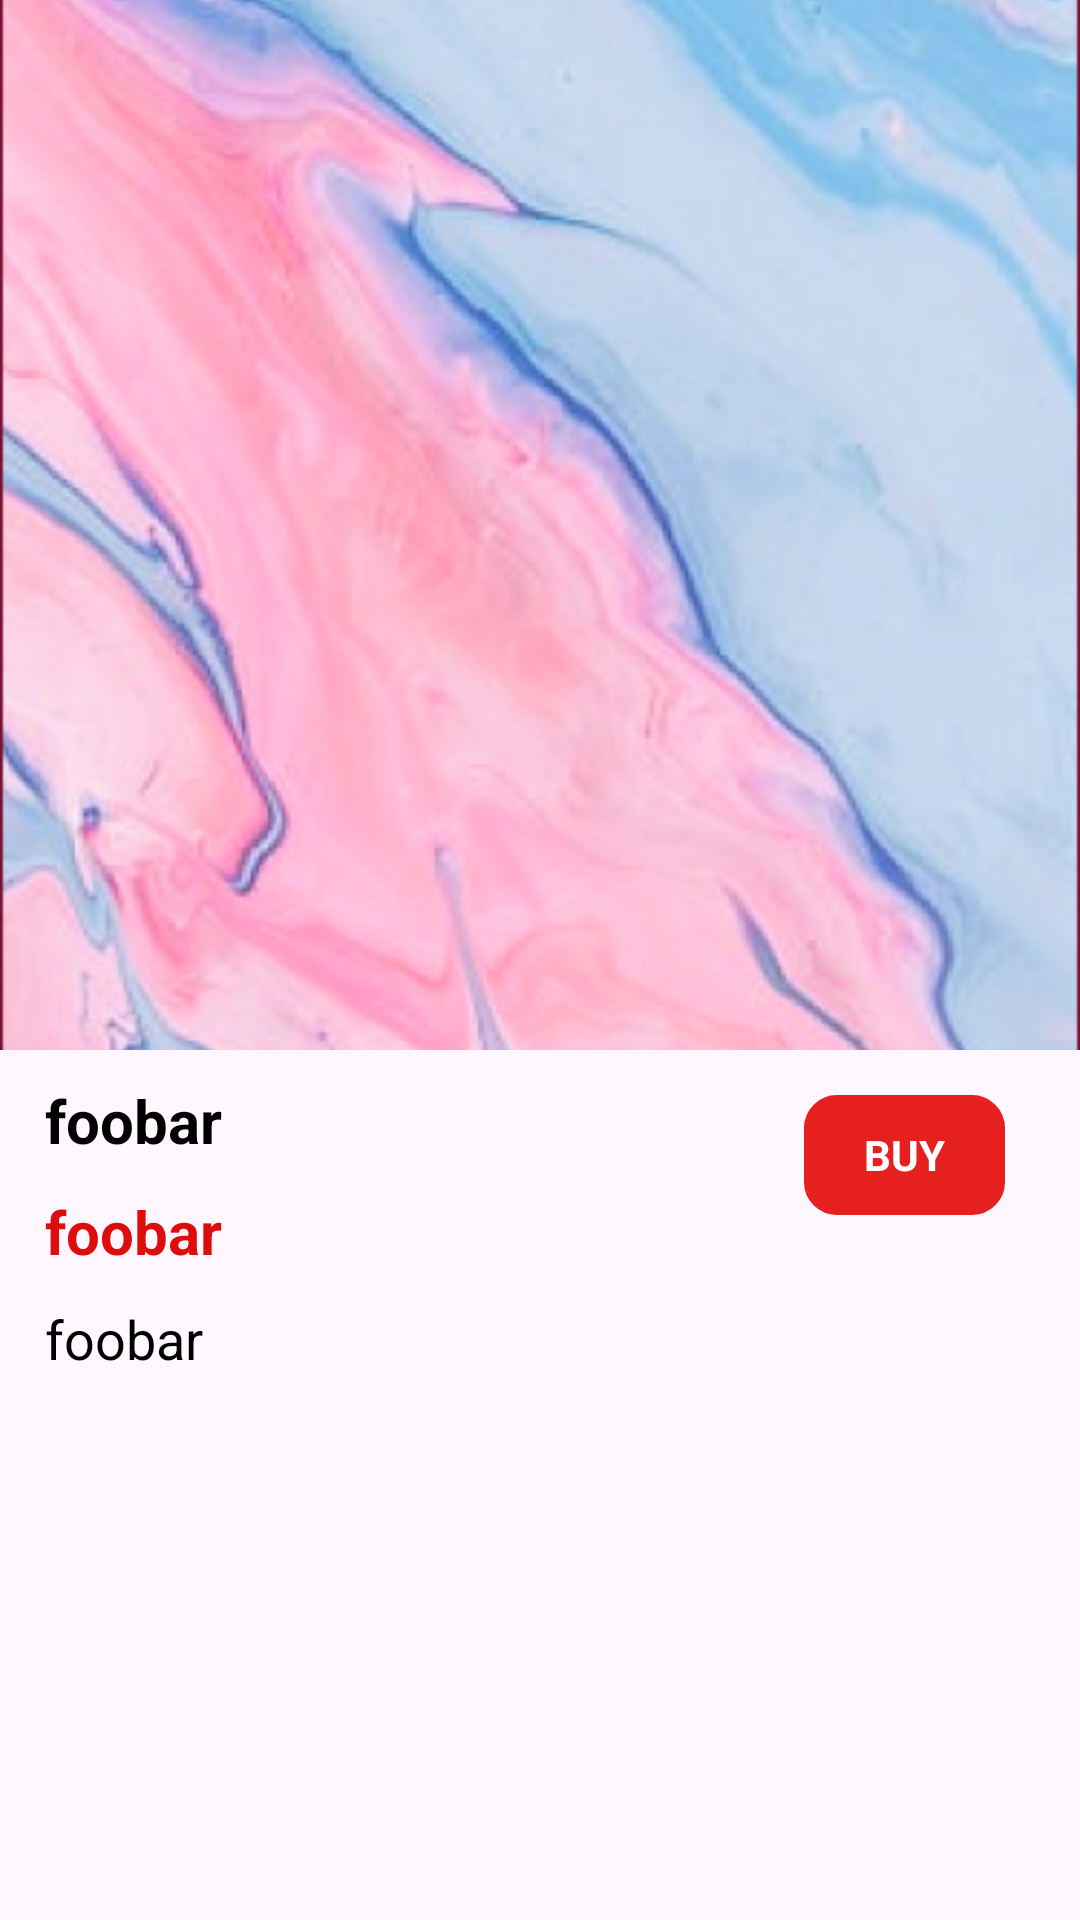

Layout XML and referenced resources for this Android screen:
<!-- AndroidManifest.xml: application theme Theme.BookPro -->
<!-- res/layout/fragment_booking_description_screen.xml -->
<?xml version="1.0" encoding="utf-8"?>
<FrameLayout xmlns:android="http://schemas.android.com/apk/res/android"
    xmlns:app="http://schemas.android.com/apk/res-auto"
    xmlns:tools="http://schemas.android.com/tools"
    android:layout_width="match_parent"
    android:layout_height="match_parent"
    tools:context=".HomeScreen.BookingDescriptionScreen">

    <androidx.constraintlayout.widget.ConstraintLayout
        android:layout_width="match_parent"
        android:layout_height="match_parent"
        >

        <ImageView
            android:id="@+id/img_holiday"
            android:layout_width="match_parent"
            android:layout_height="350dp"
            android:scaleType="centerCrop"
            android:src="@drawable/background_bookpro"
            app:layout_constraintEnd_toEndOf="parent"
            app:layout_constraintStart_toStartOf="parent"
            app:layout_constraintTop_toTopOf="parent" />

        <ImageView
            android:id="@+id/img_back_from_description_page"
            android:layout_width="40dp"
            android:layout_height="40dp"
            android:layout_marginTop="20dp"
            android:src="@drawable/back_arrow"
            android:layout_marginStart="16dp"
            android:padding="10dp"
            app:layout_constraintStart_toStartOf="parent"
            app:layout_constraintTop_toTopOf="parent"
            app:tint="@color/white" />

        <TextView
            android:id="@+id/txt_holiday_name"
            android:layout_width="wrap_content"
            android:layout_height="wrap_content"
            android:text="@string/foobar"
            android:textStyle="bold"
            android:textSize="20sp"
            android:layout_marginStart="15dp"
            android:layout_marginTop="10dp"
            app:layout_constraintTop_toBottomOf="@+id/img_holiday"
            app:layout_constraintStart_toStartOf="parent"
            android:textColor="@color/black"/>

        <TextView
            android:id="@+id/txt_holiday_price"
            android:layout_width="wrap_content"
            android:layout_height="wrap_content"
            android:text="@string/foobar"
            android:textStyle="bold"
            android:textSize="20sp"
            android:layout_marginStart="15dp"
            android:layout_marginTop="10dp"
            app:layout_constraintTop_toBottomOf="@+id/txt_holiday_name"
            app:layout_constraintStart_toStartOf="parent"
            android:textColor="#DF0C0C"/>

        <TextView
            android:id="@+id/txt_holiday_description"
            android:layout_width="match_parent"
            android:layout_height="wrap_content"
            android:layout_marginTop="10dp"
            android:text="@string/foobar"
            android:layout_marginStart="15dp"
            android:layout_marginEnd="15dp"
            android:textColor="@color/black"
            android:textSize="18sp"
            app:layout_constraintEnd_toEndOf="parent"
            app:layout_constraintStart_toStartOf="parent"
            app:layout_constraintTop_toBottomOf="@+id/txt_holiday_price" />

        <TextView
            android:id="@+id/txt_buy"
            android:layout_width="wrap_content"
            android:layout_height="40dp"
            app:layout_constraintEnd_toEndOf="parent"
            android:layout_marginTop="15dp"
            android:layout_marginEnd="25dp"
            android:text="@string/BUY"
            android:textStyle="bold"
            android:textColor="@color/white"
            android:paddingStart="20dp"
            android:paddingEnd="20dp"
            android:gravity="center"
            android:background="@drawable/borderbackground"
            android:backgroundTint="#E61F1F"
            app:layout_constraintTop_toBottomOf="@+id/img_holiday"/>


    </androidx.constraintlayout.widget.ConstraintLayout>

</FrameLayout>
<!-- resources referenced by this layout -->
<resources>
  <!-- drawable background_bookpro: jpg bitmap (drawable, 261485 bytes) -->
  <!-- drawable borderbackground (drawable) -->
  <?xml version="1.0" encoding="utf-8"?>
  <shape xmlns:android="http://schemas.android.com/apk/res/android" android:shape="rectangle" >
      <solid android:color="@android:color/white" />
      <corners  android:radius="10dp"/>
      <stroke android:width="2dip" android:color="#000000"/>
  </shape>
  <string name="BUY">BUY</string>
  <string name="foobar">foobar</string>
  <style name="Theme.BookPro" parent="Base.Theme.BookPro" />
  <style name="Base.Theme.BookPro" parent="Theme.Material3.DayNight.NoActionBar">
          
          
      </style>
  <!-- not gathered from this repository: default colours our renderer supplied (Android Studio template values) -->
  <color name="black">#FF000000</color>
  <color name="white">#FFFFFFFF</color>
</resources>
